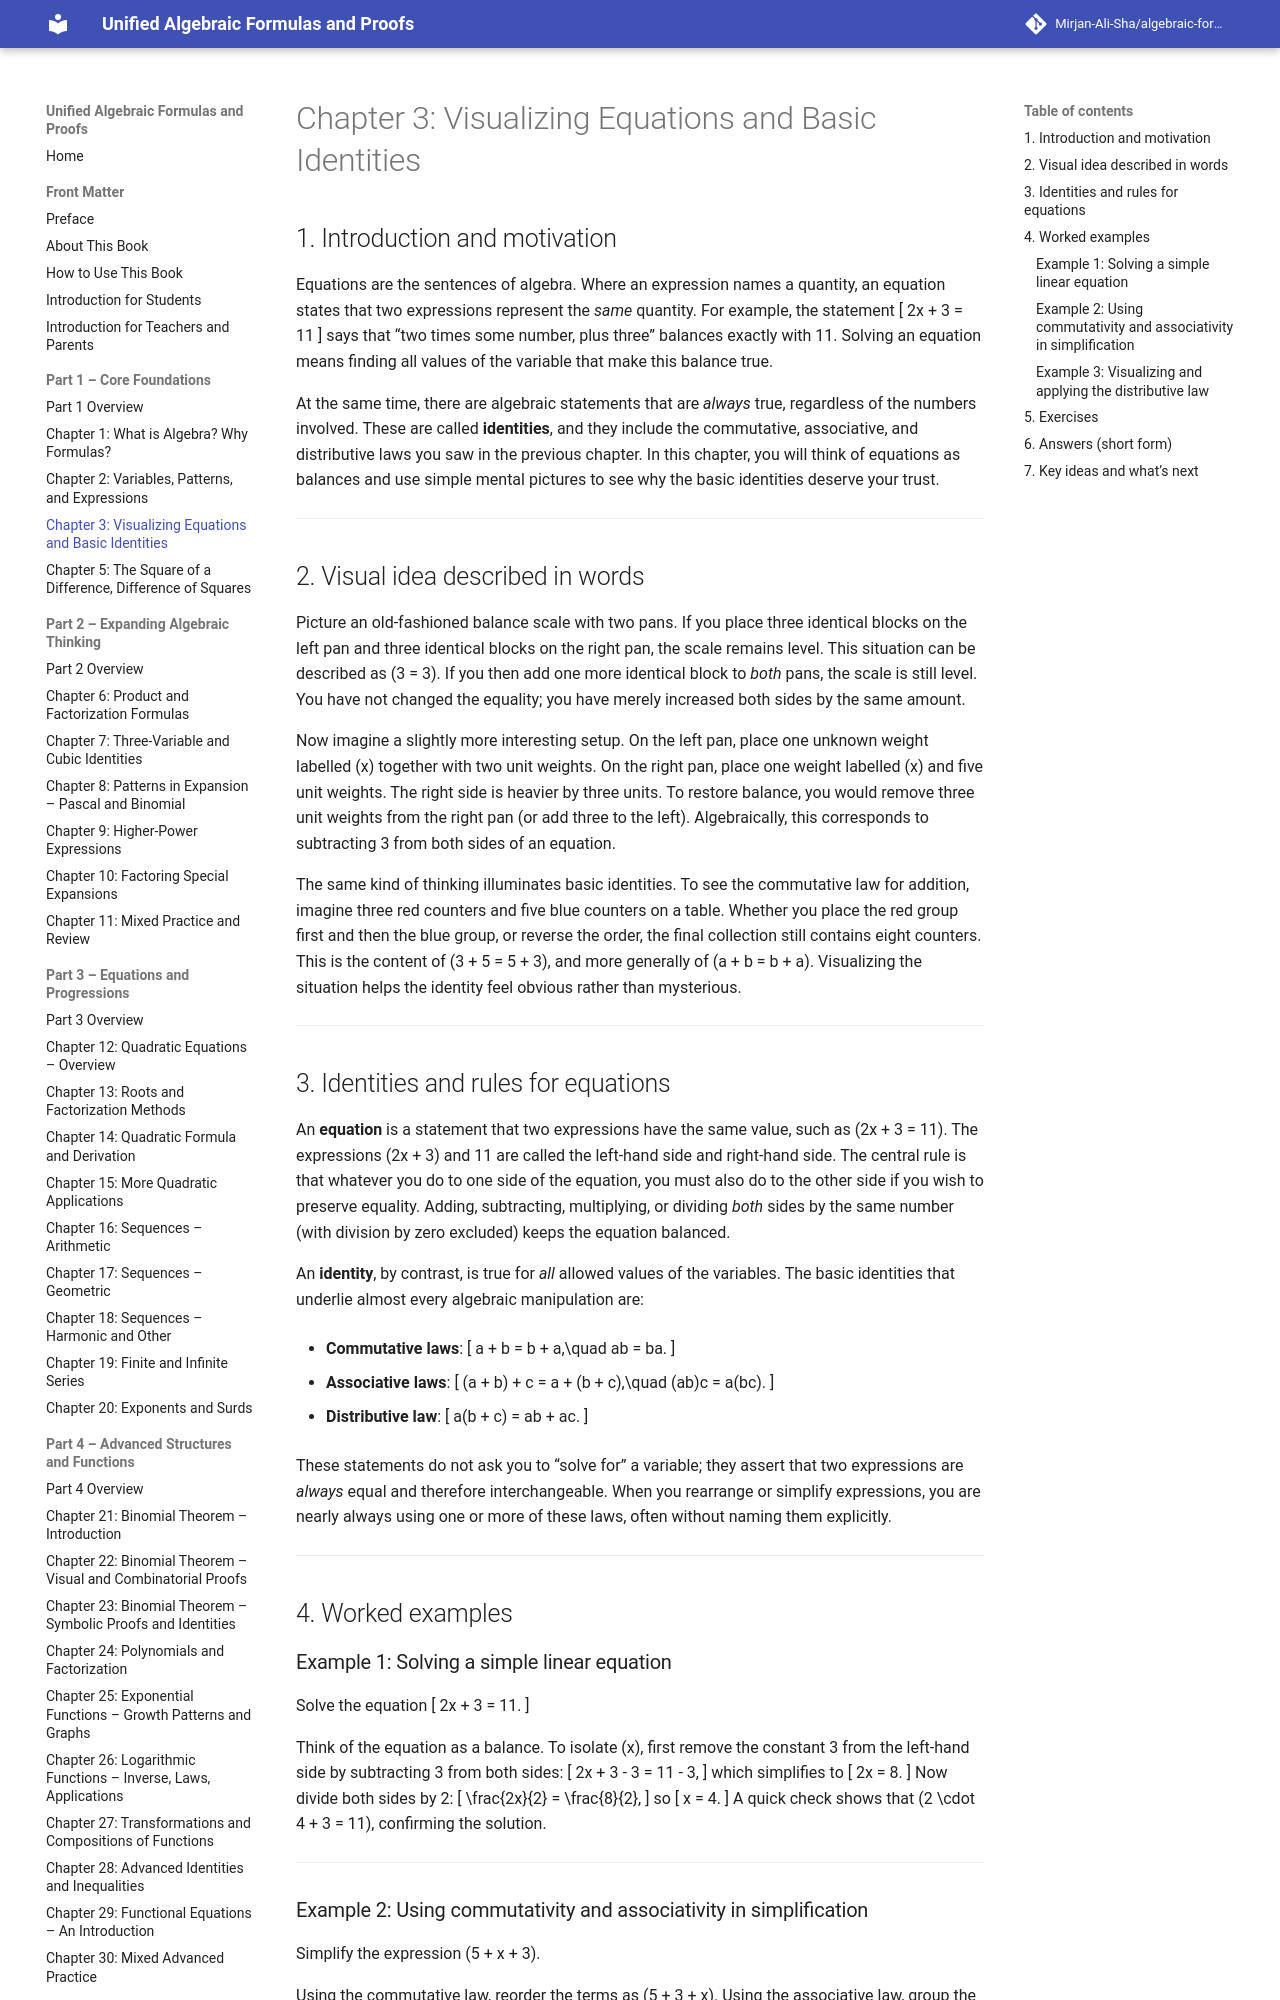

repository: Mirjan-Ali-Sha/algebraic-formulas-book · page: part1_core-foundations/ch03_visualizing-equations-and-basic-identities/index.html · generator: mkdocs

# Chapter 3: Visualizing Equations and Basic Identities

## 1. Introduction and motivation

Equations are the sentences of algebra. Where an expression names a quantity, an equation states that two expressions represent the *same* quantity. For example, the statement
\[
2x + 3 = 11
\]
says that “two times some number, plus three” balances exactly with 11. Solving an equation means finding all values of the variable that make this balance true.

At the same time, there are algebraic statements that are *always* true, regardless of the numbers involved. These are called **identities**, and they include the commutative, associative, and distributive laws you saw in the previous chapter. In this chapter, you will think of equations as balances and use simple mental pictures to see why the basic identities deserve your trust.

---

## 2. Visual idea described in words

Picture an old-fashioned balance scale with two pans. If you place three identical blocks on the left pan and three identical blocks on the right pan, the scale remains level. This situation can be described as \(3 = 3\). If you then add one more identical block to *both* pans, the scale is still level. You have not changed the equality; you have merely increased both sides by the same amount.

Now imagine a slightly more interesting setup. On the left pan, place one unknown weight labelled \(x\) together with two unit weights. On the right pan, place one weight labelled \(x\) and five unit weights. The right side is heavier by three units. To restore balance, you would remove three unit weights from the right pan (or add three to the left). Algebraically, this corresponds to subtracting 3 from both sides of an equation.

The same kind of thinking illuminates basic identities. To see the commutative law for addition, imagine three red counters and five blue counters on a table. Whether you place the red group first and then the blue group, or reverse the order, the final collection still contains eight counters. This is the content of \(3 + 5 = 5 + 3\), and more generally of \(a + b = b + a\). Visualizing the situation helps the identity feel obvious rather than mysterious.

---

## 3. Identities and rules for equations

An **equation** is a statement that two expressions have the same value, such as \(2x + 3 = 11\). The expressions \(2x + 3\) and 11 are called the left-hand side and right-hand side. The central rule is that whatever you do to one side of the equation, you must also do to the other side if you wish to preserve equality. Adding, subtracting, multiplying, or dividing *both* sides by the same number (with division by zero excluded) keeps the equation balanced.

An **identity**, by contrast, is true for *all* allowed values of the variables. The basic identities that underlie almost every algebraic manipulation are:

- **Commutative laws**:
  \[
  a + b = b + a,\quad ab = ba.
  \]

- **Associative laws**:
  \[
  (a + b) + c = a + (b + c),\quad (ab)c = a(bc).
  \]

- **Distributive law**:
  \[
  a(b + c) = ab + ac.
  \]

These statements do not ask you to “solve for” a variable; they assert that two expressions are *always* equal and therefore interchangeable. When you rearrange or simplify expressions, you are nearly always using one or more of these laws, often without naming them explicitly.

---

## 4. Worked examples
